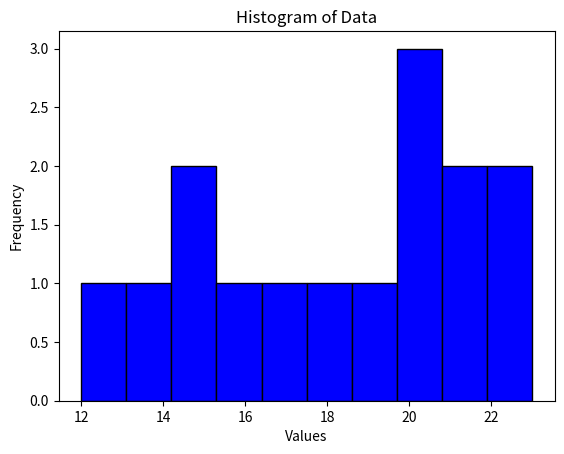

Generate this figure with matplotlib:
import numpy as np
import matplotlib.pyplot as plt

# Create a numeric vector
data = np.array([12, 15, 21, 20, 16, 14, 19, 18, 20, 21, 23, 22, 17, 15, 20])

# Calculate the median
median_value = np.median(data)

# Calculate the mean
mean_value = np.mean(data)

# Print the results
print(f"Median: {median_value}")
print(f"Mean: {mean_value}")

# Create a histogram
plt.hist(data, bins=10, color='blue', edgecolor='black')
plt.title("Histogram of Data")
plt.xlabel("Values")
plt.ylabel("Frequency")
plt.show()